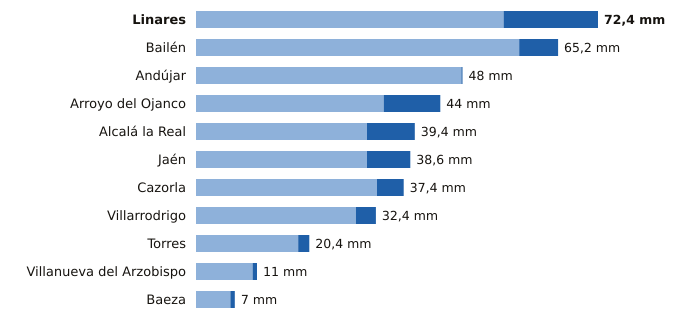

Data behind this chart, as committed beside it:
estacion, provincia, indicativo, mm_6_dias_anteriores, mm_hoy, mm_7_dias, horas_de_hoy
Linares, Jaén, 5279X, 55.4, 17.0, 72.4, 17
Bailén, Jaén, 5281X, 58.2, 7.0, 65.2, 17
Andújar, Jaén, 5298X, 47.8, 0.2, 48.0, 18
Arroyo del Ojanco, Jaén, 5181D, 33.8, 10.2, 44.0, 18
Alcalá la Real, Jaén, 5406X, 30.8, 8.6, 39.4, 18
Jaén, Jaén, 5270B, 30.8, 7.8, 38.6, 18
Cazorla, Jaén, 5038Y, 32.6, 4.8, 37.4, 18
Villarrodrigo, Jaén, 5192, 28.8, 3.6, 32.4, 18
Torres, Jaén, 5165X, 18.4, 2.0, 20.4, 17
Villanueva del Arzobispo, Jaén, 5210X, 10.2, 0.8, 11.0, 17
Baeza, Jaén, 5164B, 6.2, 0.8, 7.0, 18
